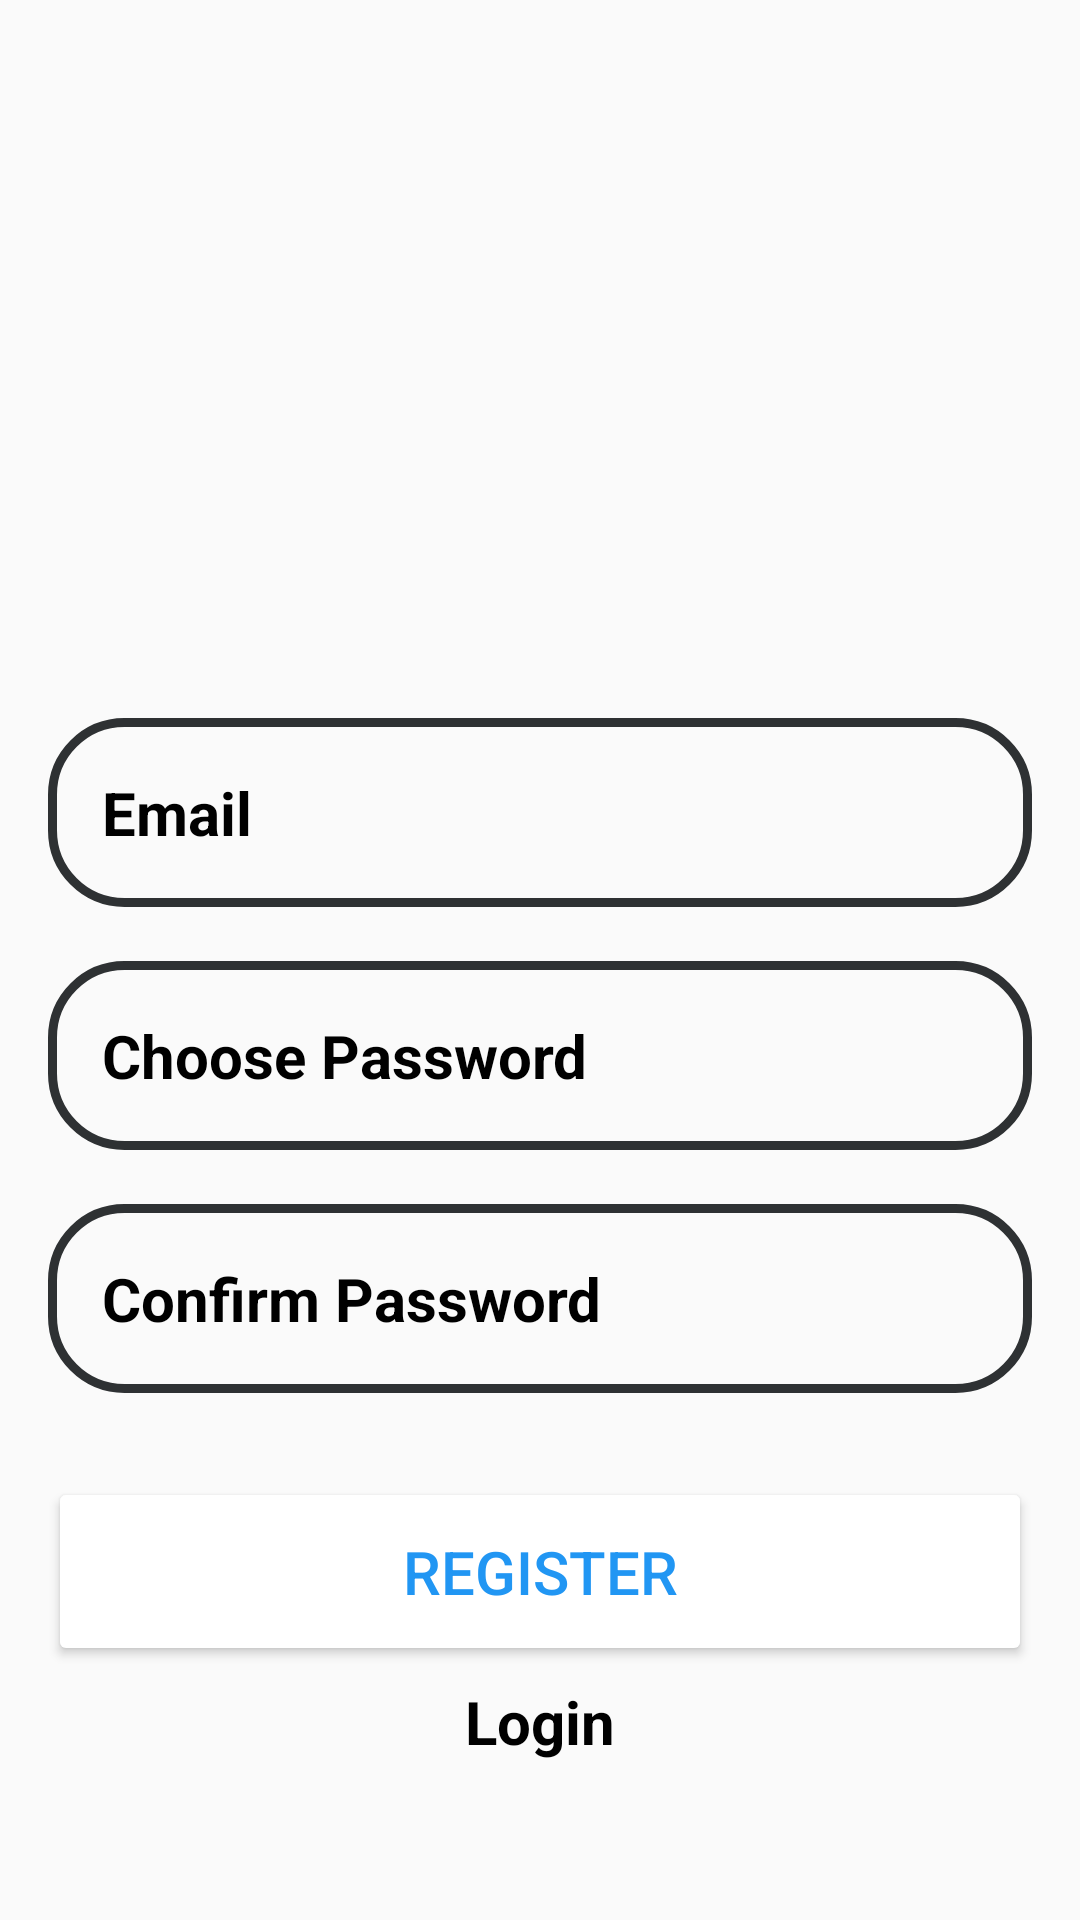

Produce the Android XML layout that renders to this screen, including the resource entries it uses.
<!-- AndroidManifest.xml: application theme Theme.AppCompat.DayNight.NoActionBar -->
<!-- res/layout/activity_register.xml -->
<?xml version="1.0" encoding="utf-8"?>
<RelativeLayout xmlns:android="http://schemas.android.com/apk/res/android"
    xmlns:app="http://schemas.android.com/apk/res-auto"
    xmlns:tools="http://schemas.android.com/tools"
    android:layout_width="match_parent"
    android:layout_height="match_parent"
    tools:context=".Activity.RegistrationActivity"
    android:background="@drawable/backgroundimage"
    android:gravity="center"
    android:padding="16dp"
    >

    <LinearLayout
        android:layout_width="match_parent"
        android:layout_height="wrap_content"
        android:gravity="center"
        android:orientation="vertical">

        <ImageView
            android:layout_width="160dp"
            android:layout_height="160dp"
            android:src="@drawable/icon_logo"
            />

        <EditText
            android:id="@+id/username_input"
            android:layout_width="match_parent"
            android:layout_height="wrap_content"
            android:layout_marginTop="32dp"
            android:background="@drawable/rounded_corner"
            android:hint="@string/email"
            android:inputType="text"
            android:padding="18dp"
            android:text=""
            android:textColor="@color/material_dynamic_neutral30"
            android:textColorHint="@color/black"
            android:textSize="20sp"
            android:textStyle="bold"/>

        <EditText
            android:layout_width="match_parent"
            android:layout_height="wrap_content"
            android:layout_marginTop="18dp"
            android:hint="@string/choose_password"
            android:textColor="@color/material_dynamic_neutral30"
            android:textColorHint="@color/black"
            android:textSize="20sp"
            android:textStyle="bold"
            android:background="@drawable/rounded_corner"
            android:padding="18dp"
            android:inputType="textPassword"
            android:id="@+id/password_input"
            />

        <EditText
            android:layout_width="match_parent"
            android:layout_height="wrap_content"
            android:layout_marginTop="18dp"
            android:hint="@string/confirm_password"
            android:textColor="@color/material_dynamic_neutral30"
            android:textColorHint="@color/black"
            android:textSize="20sp"
            android:textStyle="bold"
            android:background="@drawable/rounded_corner"
            android:padding="18dp"
            android:inputType="textPassword"
            android:id="@+id/confirmPassword_input"
            />

        <ProgressBar
            android:layout_width="wrap_content"
            android:layout_height="wrap_content"
            android:id="@+id/progressBar"
            android:visibility="gone"/>

        <Button
            android:id="@+id/register_btn"
            android:layout_width="match_parent"
            android:layout_height="wrap_content"
            android:layout_marginTop="28dp"
            android:backgroundTint="@color/white"
            android:padding="18dp"
            android:text="@string/register"
            android:textColor="#2196F3"
            android:textSize="20sp" />

        <TextView
            android:id="@+id/logintext"
            android:layout_width="match_parent"
            android:layout_height="wrap_content"
            android:text="@string/login"
            android:textColor="@color/black"
            android:gravity="center"
            android:padding="5dp"
            android:textSize="20sp"
            android:textStyle="bold"
            />


    </LinearLayout>
</RelativeLayout>
<!-- resources referenced by this layout -->
<resources>
  <!-- drawable rounded_corner (drawable) -->
  <?xml version="1.0" encoding="utf-8"?>
  <shape xmlns:android="http://schemas.android.com/apk/res/android"
      android:shape="rectangle">
      <corners android:radius="24dp"/>
      <stroke android:width="3dip" android:color="@android:color/system_neutral1_800"/>
  
  </shape>
  <string name="choose_password">Choose Password</string>
  <string name="confirm_password">Confirm Password</string>
  <string name="email">Email</string>
  <string name="login">Login</string>
  <string name="register">Register</string>
  <!-- not gathered from this repository: default colours our renderer supplied (Android Studio template values) -->
  <color name="black">#FF000000</color>
  <color name="white">#FFFFFFFF</color>
</resources>
